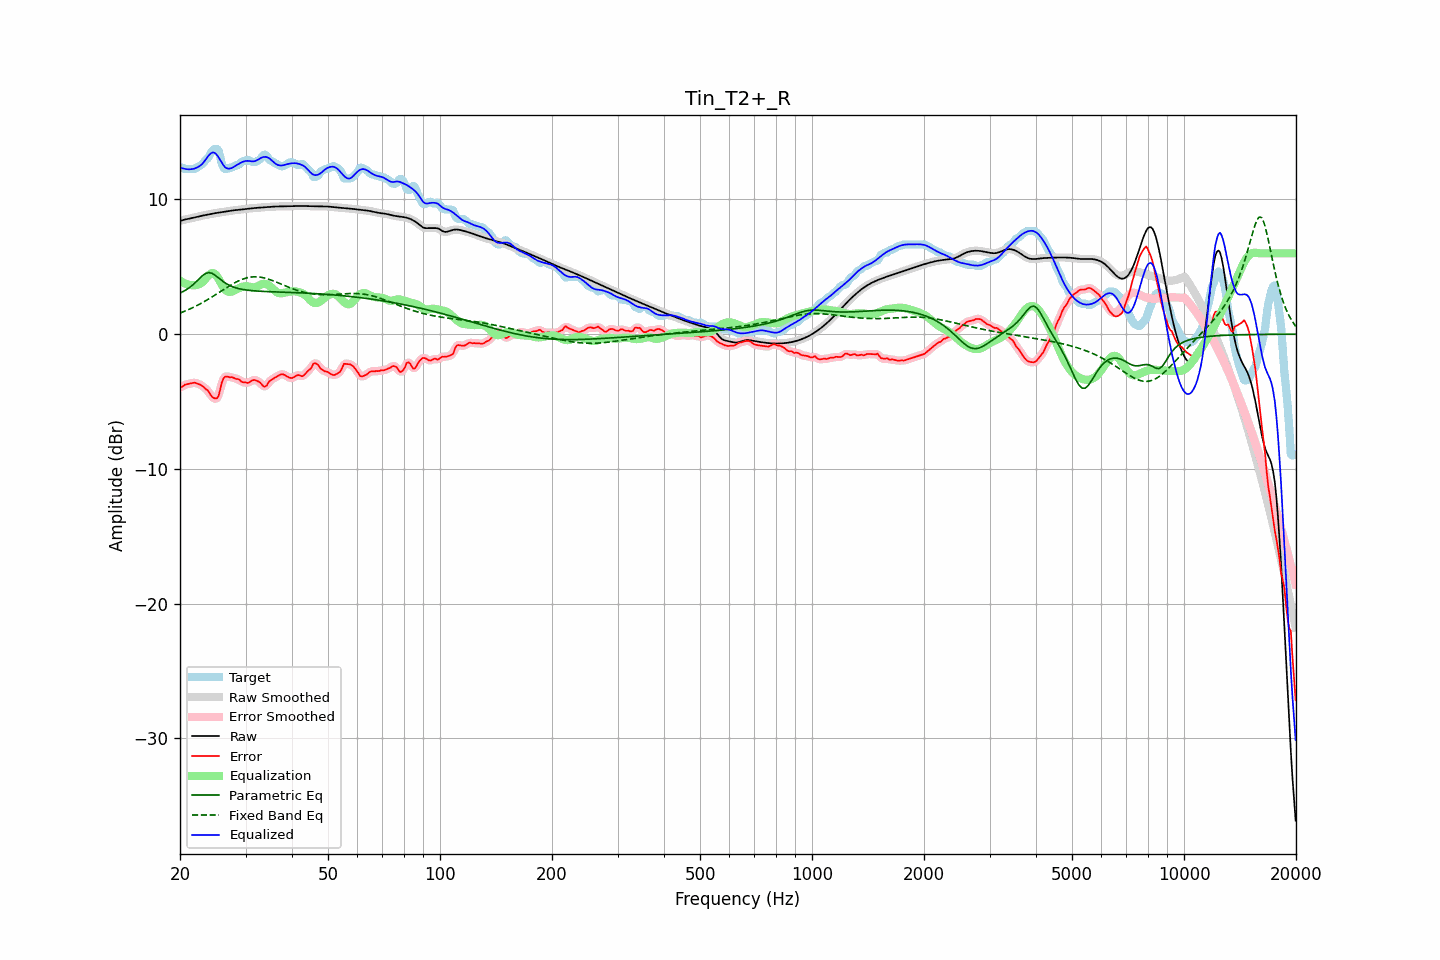

The data file committed next to this chart (first rows):
frequency, raw, error, smoothed, error_smoothed, equalization, parametric_eq, fixed_band_eq, equalized_raw, equalized_smoothed, target
20.00, 8.40, -3.93, 8.40, -3.95, 3.97, 3.05, 1.56, 12.38, 12.38, 12.33
20.20, 8.44, -3.92, 8.44, -3.89, 3.89, 3.11, 1.61, 12.34, 12.34, 12.36
20.40, 8.48, -3.85, 8.48, -3.83, 3.82, 3.17, 1.66, 12.30, 12.30, 12.33
20.61, 8.51, -3.75, 8.51, -3.78, 3.77, 3.24, 1.71, 12.27, 12.27, 12.26
20.81, 8.53, -3.73, 8.53, -3.73, 3.72, 3.31, 1.76, 12.25, 12.25, 12.26
21.02, 8.56, -3.70, 8.56, -3.70, 3.68, 3.39, 1.81, 12.24, 12.24, 12.26
21.23, 8.58, -3.68, 8.58, -3.68, 3.66, 3.47, 1.86, 12.24, 12.24, 12.26
21.44, 8.61, -3.65, 8.61, -3.65, 3.64, 3.56, 1.92, 12.25, 12.25, 12.26
21.66, 8.64, -3.63, 8.64, -3.62, 3.63, 3.66, 1.97, 12.26, 12.26, 12.26
21.87, 8.66, -3.60, 8.66, -3.62, 3.63, 3.77, 2.03, 12.29, 12.29, 12.26
22.09, 8.69, -3.63, 8.69, -3.63, 3.65, 3.88, 2.09, 12.34, 12.34, 12.33
22.31, 8.72, -3.68, 8.72, -3.67, 3.67, 4.00, 2.15, 12.40, 12.40, 12.40
22.54, 8.75, -3.73, 8.75, -3.72, 3.72, 4.12, 2.21, 12.47, 12.47, 12.47
22.76, 8.77, -3.77, 8.77, -3.78, 3.78, 4.23, 2.28, 12.55, 12.55, 12.55
22.99, 8.80, -3.86, 8.80, -3.86, 3.86, 4.34, 2.34, 12.66, 12.66, 12.66
23.22, 8.82, -3.95, 8.82, -3.96, 3.98, 4.43, 2.41, 12.80, 12.80, 12.78
23.45, 8.85, -4.08, 8.85, -4.05, 4.12, 4.51, 2.48, 12.97, 12.97, 12.93
23.69, 8.87, -4.15, 8.87, -4.18, 4.27, 4.54, 2.55, 13.14, 13.14, 13.02
23.92, 8.89, -4.29, 8.89, -4.33, 4.40, 4.57, 2.62, 13.29, 13.29, 13.19
24.16, 8.92, -4.51, 8.92, -4.48, 4.49, 4.54, 2.70, 13.41, 13.41, 13.42
24.40, 8.94, -4.66, 8.94, -4.64, 4.54, 4.51, 2.77, 13.48, 13.48, 13.60
24.65, 8.96, -4.74, 8.96, -4.75, 4.53, 4.44, 2.85, 13.49, 13.49, 13.70
24.89, 8.98, -4.78, 8.98, -4.80, 4.44, 4.36, 2.92, 13.43, 13.43, 13.76
25.14, 9.00, -4.76, 9.00, -4.74, 4.30, 4.27, 3.00, 13.30, 13.30, 13.76
25.39, 9.02, -4.58, 9.02, -4.50, 4.11, 4.17, 3.07, 13.13, 13.13, 13.60
25.65, 9.04, -4.12, 9.04, -4.11, 3.89, 4.07, 3.15, 12.93, 12.93, 13.16
25.91, 9.06, -3.59, 9.06, -3.67, 3.67, 3.98, 3.23, 12.73, 12.73, 12.65
26.16, 9.08, -3.30, 9.08, -3.33, 3.46, 3.89, 3.31, 12.54, 12.54, 12.38
26.43, 9.10, -3.16, 9.10, -3.16, 3.30, 3.81, 3.38, 12.40, 12.40, 12.26
26.69, 9.12, -3.14, 9.12, -3.14, 3.20, 3.74, 3.46, 12.32, 12.32, 12.26
26.96, 9.14, -3.16, 9.14, -3.15, 3.15, 3.67, 3.53, 12.29, 12.29, 12.30
27.23, 9.16, -3.21, 9.16, -3.18, 3.14, 3.61, 3.61, 12.29, 12.29, 12.36
27.50, 9.17, -3.19, 9.17, -3.20, 3.16, 3.55, 3.68, 12.33, 12.33, 12.36
27.77, 9.19, -3.23, 9.19, -3.24, 3.20, 3.51, 3.74, 12.39, 12.39, 12.42
28.05, 9.20, -3.27, 9.20, -3.27, 3.26, 3.47, 3.81, 12.46, 12.46, 12.48
28.33, 9.21, -3.33, 9.21, -3.31, 3.32, 3.43, 3.87, 12.54, 12.54, 12.55
28.62, 9.23, -3.34, 9.23, -3.35, 3.38, 3.40, 3.93, 12.60, 12.60, 12.56
28.90, 9.24, -3.37, 9.24, -3.41, 3.43, 3.37, 3.99, 12.67, 12.67, 12.61
29.19, 9.25, -3.50, 9.25, -3.48, 3.49, 3.34, 4.04, 12.74, 12.74, 12.76
29.48, 9.27, -3.57, 9.27, -3.54, 3.53, 3.32, 4.08, 12.79, 12.79, 12.83
29.78, 9.28, -3.58, 9.28, -3.59, 3.55, 3.30, 4.13, 12.83, 12.83, 12.86
30.08, 9.30, -3.58, 9.30, -3.61, 3.56, 3.28, 4.16, 12.86, 12.86, 12.88
30.38, 9.31, -3.62, 9.31, -3.60, 3.55, 3.27, 4.19, 12.87, 12.87, 12.94
30.68, 9.33, -3.59, 9.33, -3.57, 3.53, 3.25, 4.22, 12.86, 12.86, 12.92
30.99, 9.34, -3.50, 9.34, -3.51, 3.50, 3.24, 4.24, 12.84, 12.84, 12.84
31.30, 9.35, -3.43, 9.35, -3.44, 3.48, 3.23, 4.25, 12.83, 12.83, 12.78
31.61, 9.36, -3.40, 9.36, -3.41, 3.47, 3.22, 4.26, 12.83, 12.83, 12.76
31.93, 9.37, -3.42, 9.37, -3.42, 3.49, 3.21, 4.26, 12.86, 12.86, 12.79
32.24, 9.38, -3.47, 9.38, -3.46, 3.54, 3.20, 4.26, 12.92, 12.92, 12.85
32.57, 9.39, -3.53, 9.39, -3.53, 3.60, 3.19, 4.24, 12.99, 12.99, 12.92
32.89, 9.40, -3.61, 9.40, -3.64, 3.66, 3.18, 4.23, 13.06, 13.06, 13.01
33.22, 9.41, -3.76, 9.41, -3.76, 3.71, 3.18, 4.21, 13.12, 13.12, 13.17
33.55, 9.42, -3.88, 9.42, -3.86, 3.73, 3.17, 4.18, 13.15, 13.15, 13.30
33.89, 9.43, -3.89, 9.43, -3.87, 3.73, 3.17, 4.15, 13.16, 13.16, 13.32
34.23, 9.44, -3.80, 9.44, -3.78, 3.70, 3.16, 4.12, 13.14, 13.14, 13.25
34.57, 9.45, -3.59, 9.45, -3.63, 3.64, 3.16, 4.08, 13.09, 13.09, 13.04
34.92, 9.46, -3.46, 9.46, -3.48, 3.55, 3.15, 4.04, 13.01, 13.01, 12.92
35.27, 9.46, -3.39, 9.46, -3.37, 3.45, 3.15, 4.00, 12.91, 12.91, 12.85
35.62, 9.47, -3.31, 9.47, -3.30, 3.33, 3.14, 3.96, 12.80, 12.80, 12.78
35.97, 9.47, -3.23, 9.47, -3.23, 3.22, 3.14, 3.91, 12.70, 12.70, 12.71
... 635 more rows
